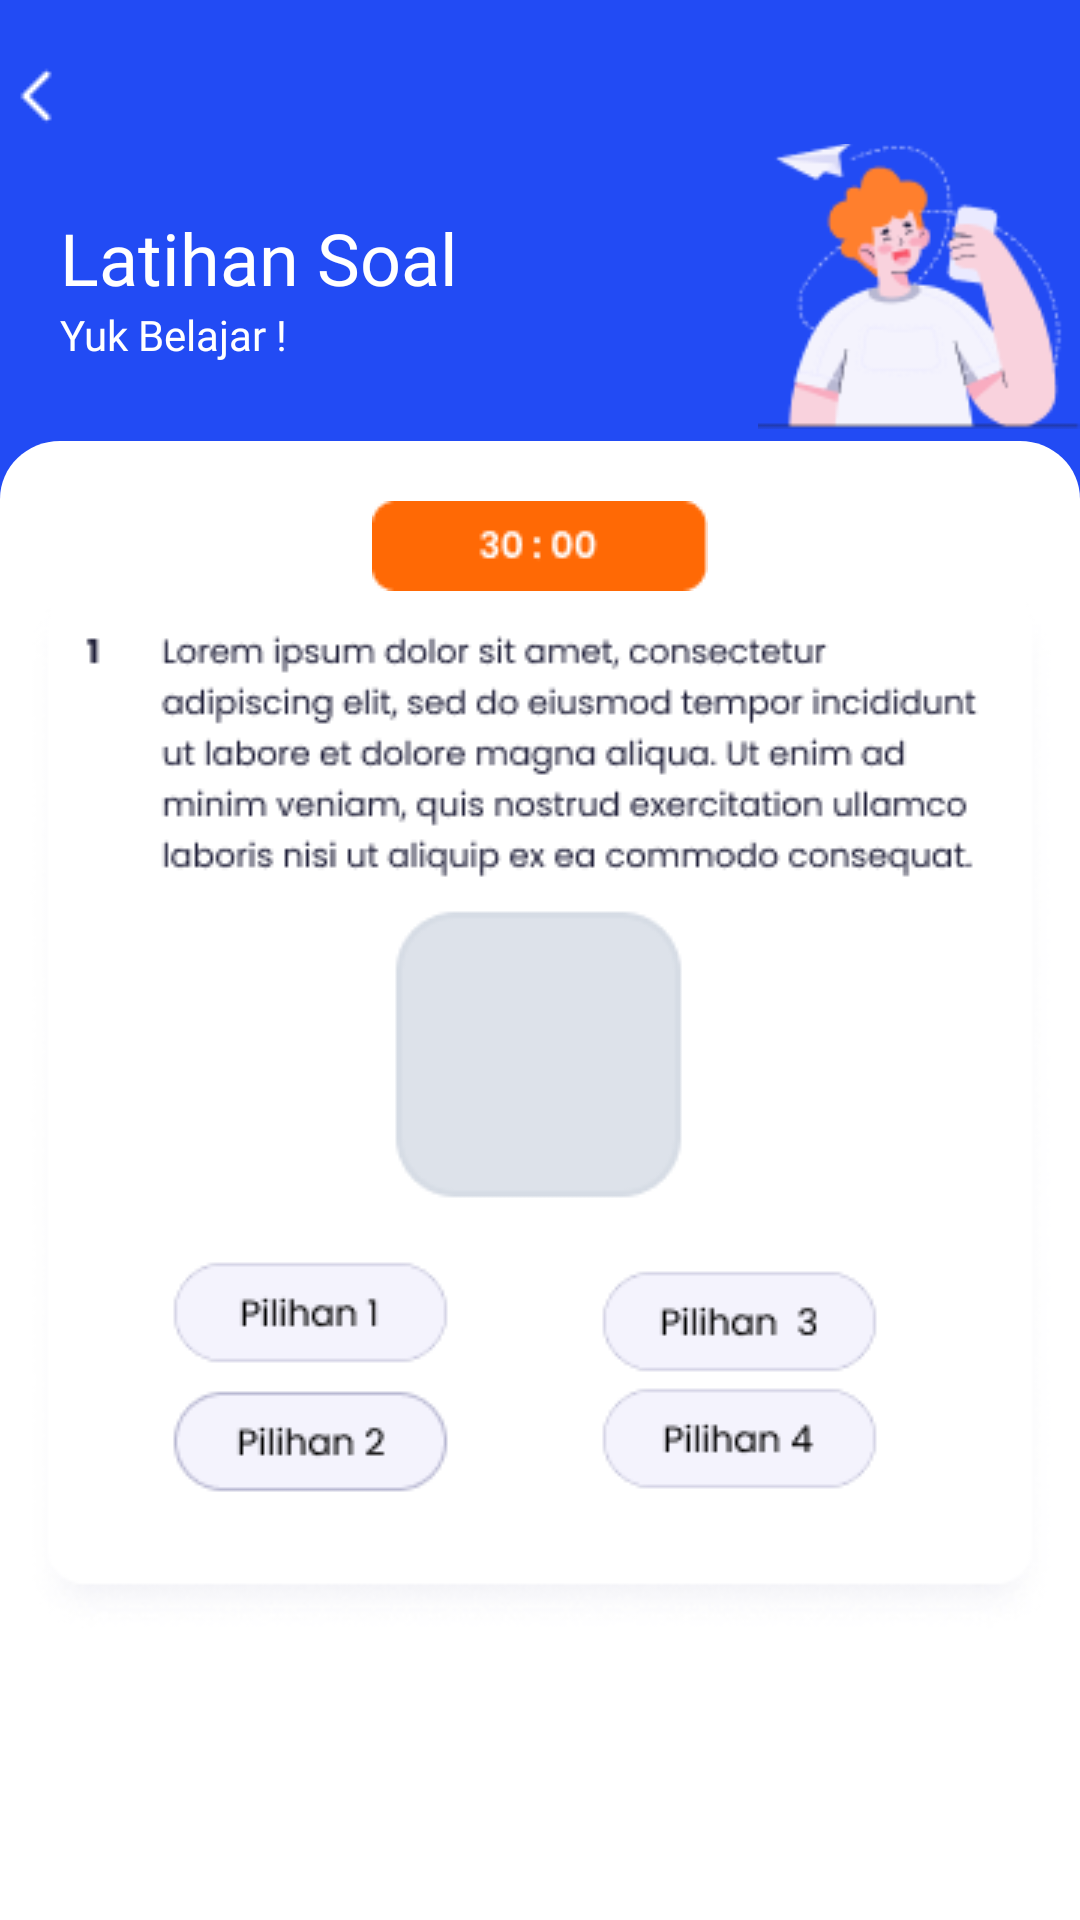

Write the Android layout XML for this screen, with the resource values it uses.
<!-- AndroidManifest.xml: application theme Theme.GeomeTricks -->
<!-- res/layout/activity_latihan4.xml -->
<?xml version="1.0" encoding="utf-8"?>
<androidx.constraintlayout.widget.ConstraintLayout xmlns:android="http://schemas.android.com/apk/res/android"
    xmlns:app="http://schemas.android.com/apk/res-auto"
    xmlns:tools="http://schemas.android.com/tools"
    android:layout_width="match_parent"
    android:background="@color/blue"
    android:layout_height="match_parent"
    tools:context=".Latihan4">

    <LinearLayout
        android:id="@+id/linearLayout"
        android:layout_width="match_parent"
        android:layout_height="wrap_content"
        android:background="@drawable/rectangle1"
        android:orientation="vertical"
        app:layout_constraintTop_toBottomOf="@+id/linearLayout2">

        <LinearLayout
            android:layout_width="match_parent"
            android:layout_height="wrap_content"
            android:orientation="vertical">

            <ImageView
                android:layout_marginTop="20dp"
                android:id="@+id/imgwaktu"
                android:layout_width="wrap_content"
                android:layout_height="wrap_content"
                android:layout_gravity="center"
                android:src="@drawable/waktu" />

            <ImageView
                android:id="@+id/imgsoal"
                android:layout_width="wrap_content"
                android:layout_height="wrap_content"
                android:layout_gravity="center"
                android:src="@drawable/soal" />

            <ImageView
                android:id="@+id/imgmulai"
                android:layout_gravity="center"
                android:layout_marginTop="200dp"
                android:layout_width="wrap_content"
                android:layout_height="wrap_content"
                android:src="@drawable/mulai" />

        </LinearLayout>

    </LinearLayout>

    <LinearLayout
        android:id="@+id/linearLayout2"
        android:layout_width="match_parent"
        android:layout_height="wrap_content"
        android:layout_marginTop="20dp"
        android:orientation="vertical"
        app:layout_constraintTop_toTopOf="parent">

        <ImageView
            android:id="@+id/imgsiku1"
            android:layout_width="wrap_content"
            android:layout_height="wrap_content"
            android:src="@drawable/leftsiku" />

        <LinearLayout
            android:layout_width="match_parent"
            android:layout_height="wrap_content"
            android:orientation="horizontal">

            <LinearLayout
                android:layout_width="wrap_content"
                android:layout_height="match_parent"
                android:layout_marginStart="20dp"
                android:gravity="center"
                android:orientation="vertical">

                <TextView
                    android:id="@+id/txApp"
                    android:layout_width="match_parent"
                    android:layout_height="wrap_content"
                    android:fontFamily="@font/poppins_semibold"
                    android:text="Latihan Soal"
                    android:textColor="#FFFFFF"
                    android:textSize="24dp" />

                <TextView
                    android:layout_width="match_parent"
                    android:layout_height="wrap_content"
                    android:layout_below="@+id/txApp"
                    android:fontFamily="@font/poppins"
                    android:gravity="left"
                    android:text="Yuk Belajar !"
                    android:textColor="#FFFFFF"
                    android:textSize="14dp"
                    tools:ignore="MissingConstraints"
                    tools:layout_editor_absoluteX="-74dp"
                    tools:layout_editor_absoluteY="91dp" />

            </LinearLayout>

            <ImageView
                android:id="@+id/imgnotif1"
                android:layout_width="wrap_content"
                android:layout_height="wrap_content"
                android:layout_marginStart="100dp"
                android:src="@drawable/rumus1" />

        </LinearLayout>

    </LinearLayout>

</androidx.constraintlayout.widget.ConstraintLayout>
<!-- resources referenced by this layout -->
<resources>
  <color name="blue">#224BF4</color>
  <!-- drawable leftsiku: png bitmap (drawable, 195 bytes) -->
  <!-- drawable mulai: png bitmap (drawable-v24, 1208 bytes) -->
  <!-- drawable rectangle1 (drawable) -->
  <?xml version="1.0" encoding="utf-8"?>
  <vector
      xmlns:android="http://schemas.android.com/apk/res/android"
      xmlns:aapt="http://schemas.android.com/aapt"
      android:width="360dp"
      android:height="662dp"
      android:viewportWidth="360"
      android:viewportHeight="662"
      >
  
      <group>
  
          <clip-path
              android:pathData="M20 0H340C351.046 0 360 8.95431 360 20V642C360 653.046 351.046 662 340 662H20C8.95431 662 0 653.046 0 642V20C0 8.95431 8.95431 0 20 0Z"
              />
  
          <path
              android:pathData="M0 0V662H360V0"
              android:fillColor="#FFFFFF"
              />
  
      </group>
  
  </vector>
  <!-- drawable rumus1: png bitmap (drawable-v24, 6921 bytes) -->
  <!-- drawable soal: png bitmap (drawable-v24, 25598 bytes) -->
  <!-- drawable waktu: png bitmap (drawable-v24, 983 bytes) -->
  <style name="Theme.GeomeTricks" parent="Theme.MaterialComponents.DayNight.DarkActionBar">
          
          <item name="colorPrimary">@color/purple_500</item>
          <item name="colorPrimaryVariant">@color/purple_700</item>
          <item name="colorOnPrimary">@color/white</item>
          
          <item name="colorSecondary">@color/teal_200</item>
          <item name="colorSecondaryVariant">@color/teal_700</item>
          <item name="colorOnSecondary">@color/black</item>
          
          <item name="android:statusBarColor" tools:targetApi="l">?attr/colorPrimaryVariant</item>
          
      </style>
  <color name="purple_500">#FF6200EE</color>
  <color name="purple_700">#FF3700B3</color>
  <color name="white">#FFFFFFFF</color>
  <color name="teal_200">#FF03DAC5</color>
  <color name="teal_700">#FF018786</color>
  <color name="black">#FF000000</color>
</resources>
